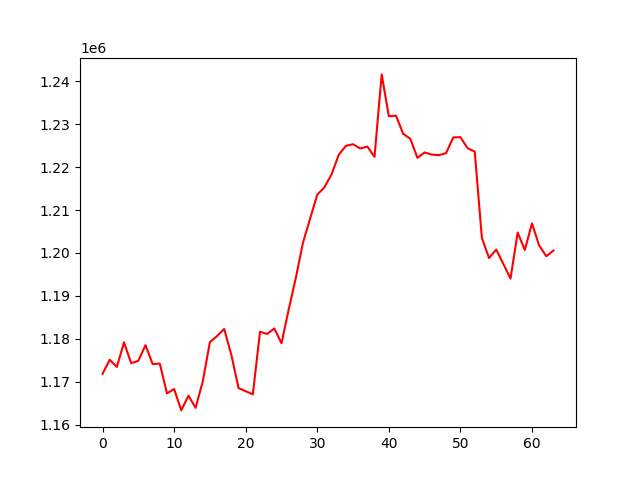

Values plotted in this chart, from the file beside it:
, 0
0, 1171878
1, 1175129
2, 1173472
3, 1179191
4, 1174334
5, 1174898
6, 1178545
7, 1174137
8, 1174245
9, 1167315
10, 1168341
11, 1163354
12, 1166781
13, 1163956
14, 1170078
15, 1179262
16, 1180659
17, 1182313
18, 1176247
19, 1168558
20, 1167815
21, 1167093
22, 1181670
23, 1181154
24, 1182425
25, 1178977
26, 1186772
27, 1194170
28, 1202359
29, 1208001
30, 1213583
31, 1215274
32, 1218312
33, 1222849
34, 1224948
35, 1225314
36, 1224325
37, 1224767
38, 1222374
39, 1241570
40, 1231820
41, 1231961
42, 1227751
43, 1226581
44, 1222137
45, 1223399
46, 1222895
47, 1222779
48, 1223247
49, 1226901
50, 1226956
51, 1224397
52, 1223603
53, 1203488
54, 1198820
55, 1200809
56, 1197455
57, 1194038
58, 1204745
59, 1200704
... 4 more rows
